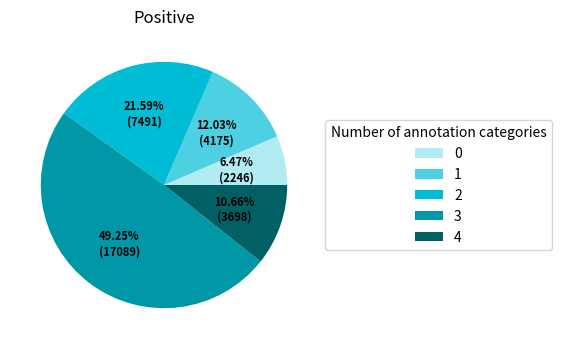
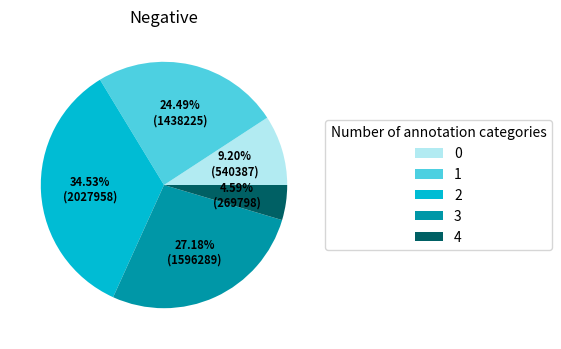

Here is the Python script that generated these plots, in order:
import numpy as np
import matplotlib
matplotlib.use('Agg')
import matplotlib.pyplot as plt

pos_data = [2246,4175,7491,17089,3699] #positive
neg_data=[540388,1438226,2027958,1596290,269799] #Negative

def func(pct, allvals):
    absolute = int(pct/100.*np.sum(allvals))
    return "{:.2f}%\n({:d})".format(pct, absolute)

def draw_s1(data,title_name,save_file):
    fig, ax = plt.subplots(figsize=(10, 4), dpi=300, subplot_kw=dict(aspect="equal"))
    label = ["0","1","2","3","4"]
    wedges, texts, autotexts = ax.pie(data, autopct=lambda pct: func(pct, data),
                                  textprops=dict(color="k"),colors=["#B2EBF2","#4DD0E1","#00BCD4","#0097A7","#006064"])

    ax.legend(wedges, label,
            title="Number of annotation categories",
            loc="center left",
            bbox_to_anchor=(1, 0, 0.5, 1))

    plt.setp(autotexts, size=8, weight="bold")

    ax.set_title(title_name)
    plt.savefig("./"+save_file)

draw_s1(pos_data,"Positive","fig_s2a_pos.png")
draw_s1(neg_data,"Negative","fig_s2a_neg.png")

